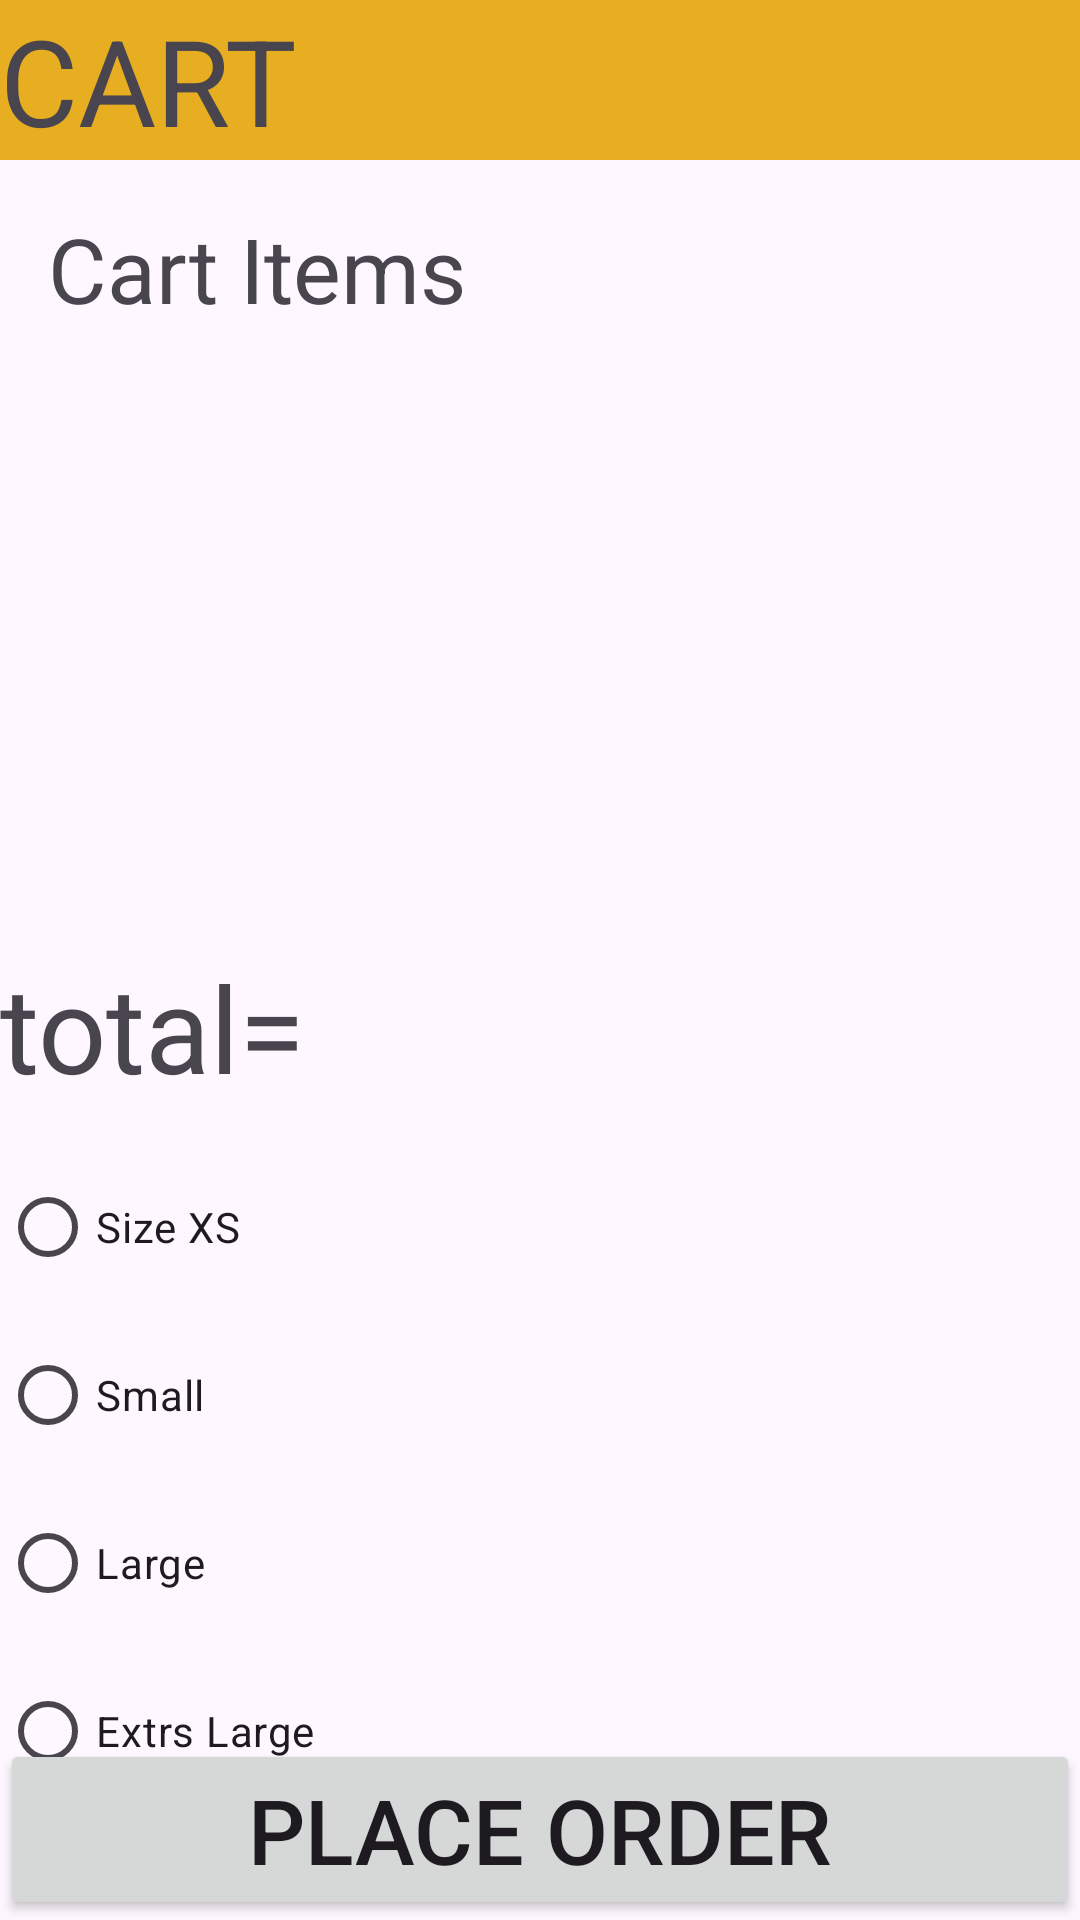

Here is an Android app screen rendered from its layout file. Give the layout XML and the strings, colors and styles it references.
<!-- AndroidManifest.xml: application theme Theme.APProject -->
<!-- res/layout/activity_cart.xml -->
<?xml version="1.0" encoding="utf-8"?>
<RelativeLayout xmlns:android="http://schemas.android.com/apk/res/android"
    xmlns:app="http://schemas.android.com/apk/res-auto"
    xmlns:tools="http://schemas.android.com/tools"
    android:layout_width="match_parent"
    android:layout_height="match_parent"
    tools:context=".CartActivity">
    <TextView
        android:id="@+id/header"
        android:layout_width="match_parent"
        android:layout_height="wrap_content"
        android:background="#E6AE20"
        android:text="CART"
        android:textSize="40dp" />

    <TextView
        android:id="@+id/cartItemsTextView"
        android:layout_width="wrap_content"
        android:layout_height="wrap_content"
        android:text="Cart Items"
        android:textSize="30sp"
        android:padding="16dp"
        android:layout_below="@+id/header"/>

    <TextView
        android:id="@+id/total"
        android:layout_width="match_parent"
        android:layout_height="wrap_content"
        android:layout_below="@+id/cartItemsTextView"
        android:layout_marginTop="190dp"
        android:text="total="
        android:textSize="40dp" />
<RadioGroup
    android:layout_width="match_parent"
    android:layout_height="wrap_content"
    android:layout_below="@+id/total">
    <RadioButton
        android:id="@+id/checkboxCheese"
        android:layout_width="wrap_content"
        android:layout_height="wrap_content"
        android:layout_below="@+id/total"
        android:layout_marginTop="16dp"
        android:text="Size XS" />

    <RadioButton
        android:id="@+id/checkboxCorn"
        android:layout_width="wrap_content"
        android:layout_height="wrap_content"
        android:text="Small"
        android:layout_below="@+id/checkboxCheese"
        android:layout_marginTop="8dp"/>

    <RadioButton
        android:id="@+id/checkboxOrigano"
        android:layout_width="wrap_content"
        android:layout_height="wrap_content"
        android:text="Large"
        android:layout_below="@+id/checkboxCorn"
        android:layout_marginTop="8dp"/>

    <RadioButton
        android:id="@+id/checkboxChillyFlakes"
        android:layout_width="wrap_content"
        android:layout_height="wrap_content"
        android:text="Extrs Large"
        android:layout_below="@+id/checkboxOrigano"
        android:layout_marginTop="8dp"/>

</RadioGroup>
    
    
    
    
    
    
    

    <Button
        android:layout_width="match_parent"
        android:layout_height="wrap_content"
        android:layout_alignParentBottom="true"
        android:text="Place Order"
        android:textSize="30dp"
        android:id="@+id/placeorder"
        />

</RelativeLayout>
<!-- resources referenced by this layout -->
<resources>
  <style name="Theme.APProject" parent="Base.Theme.APProject" />
  <style name="Base.Theme.APProject" parent="Theme.Material3.DayNight.NoActionBar">
          
          
      </style>
</resources>
